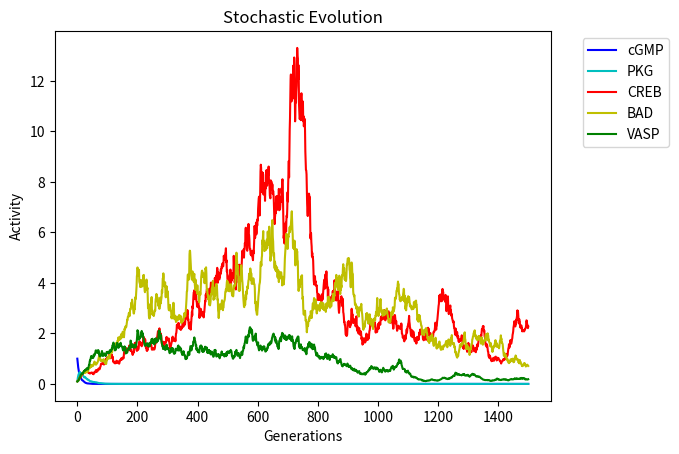
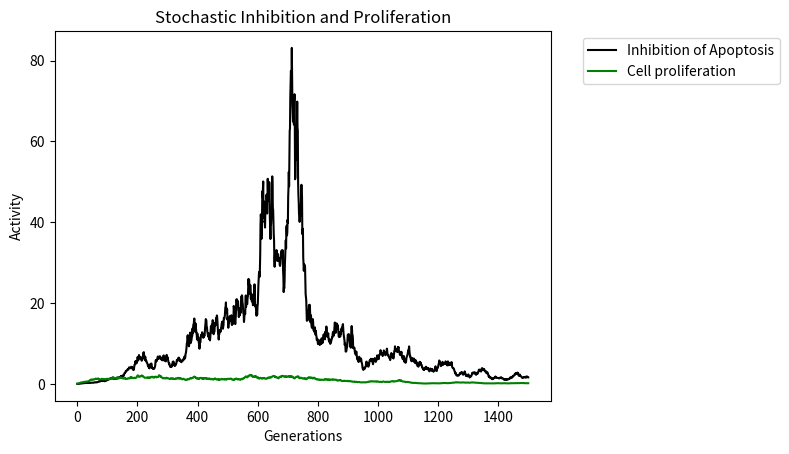

Source code (Python) for these figures, in order:
#with stochasticity
import numpy as np
import matplotlib.pyplot as plt
import scipy.optimize as scp
def boolean_gate(weights, r):
    num_weights = len(weights)
    min_weight = min(weights)
    max_weight = max(weights)
    boolean_value = r * min_weight + (1 - r) * max_weight
    return boolean_value
simulation_time = 1500  # Define the simulation time             #changed
dt = 0.1                                                         #changed
Proteins = ["cGMP", "PKG", "CREB", "BAD", "VASP"]
Number_of_Protein = len(Proteins)  # Define the number of proteins
activities = np.zeros((simulation_time, Number_of_Protein))
for k in range(Number_of_Protein):                               #changed
    if (k == 0) : 
        activities[0, k] = 1
    else:
        activities [0, k] = 0.1
protein = np.zeros(Number_of_Protein)
cGMPweights = [1] #3rd one for PKG
 #3, 4, 5 are for CREB, BAD and VASP respectively.
sigma = np.full(5, 0.5)                               #moderate stochasticity (changed)

downstream = np.zeros(Number_of_Protein)
upstream = np.zeros(Number_of_Protein)
new_protein = np.zeros(Number_of_Protein)
r = 0.75

def diff_Inhi_Proli(PKGweights):
    for k in range(simulation_time-1):
        for i in range(Number_of_Protein):

            if activities[k, i]<=0:
                    continue
            else:
                if i==0:

                    wiener = np.random.normal(0, dt)

                    activities[k+1, i] = activities[k, i]-(1*boolean_gate(cGMPweights, 0.75)*activities[k, i])*dt + sigma[i]*activities[k, i]*wiener
                    if activities[k+1, i]<=0: activities[k+1, i] = 0

                elif i==1:

                    wiener = np.random.normal(0, dt)

                    activities[k+1, i]=activities[k, i]+(1*boolean_gate([cGMPweights[0]], 0.75)*activities[k, 0]-1*boolean_gate(PKGweights, 0.75)*activities[k, i])*dt+sigma[i]*activities[k, i]*wiener
                    if activities[k+1, i]<=0: activities[k+1, i] = 0
                else:

                    #print(activities[k, i])
                    wiener = np.random.normal(0, dt) 
                    activities[k+1, i]=activities[k, i]+(1*boolean_gate([PKGweights[i-2]], 0.75)*activities[k, 1])*dt+sigma[i]*activities[k, i]*wiener
                    if activities[k+1, i]<=0: activities[k+1, i] = 0
    Inhibition = activities[:, 3]*activities[:, 2]
    return(abs(Inhibition[simulation_time-1] - activities[simulation_time-1, 4]))

    
bounds = [(0, 1),(0, 1),(0, 1)]
pkg_initial = [0.48254883, 0.46549677, 0.55996092]
# Constraint function
#def constraint(p):
 #   return p[0]+p[1]+p[2]+p[3]-1 

#cons = ({'type': 'eq', 'fun': constraint})

results = scp.minimize(diff_Inhi_Proli, pkg_initial, bounds=bounds, method='SLSQP')
print(results.x, results.fun, (results.x[0]*results.x[1]/results.x[2]))
              
Inhibition = activities[:, 3]*activities[:, 2]
plt.xlabel("Generations")
plt.ylabel("Activity")

plt.plot(activities[:, 0], "b", label = "cGMP")
plt.plot(activities[:, 1], "c", label = "PKG")
plt.plot(activities[:, 2], "r", label = "CREB")
plt.plot(activities[:, 3], "y", label = "BAD")
plt.plot(activities[:, 4], "g", label = "VASP")
plt.title("Stochastic Evolution")
plt.legend(bbox_to_anchor=(1.05, 1), loc='upper left')  
plt.savefig("Stochastic Evolution.png", dpi=300)
plt.close()

plt.xlabel("Generations")
plt.ylabel("Activity")
plt.plot(Inhibition, "black", label = "Inhibition of Apoptosis")
plt.plot(activities[:, 4], "g", label = "Cell proliferation")
plt.legend()
plt.title("Stochastic Inhibition and Proliferation")
plt.legend(bbox_to_anchor=(1.05, 1), loc='upper left')
plt.savefig("Stochastic Inhibition and Proliferation.png", dpi=300)
plt.close()
